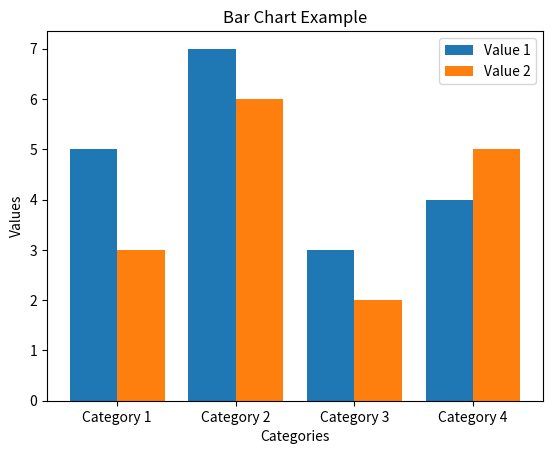

Generate this figure with matplotlib: (Note: this script raises an exception after producing the figure.)
import matplotlib.pyplot as plt
import numpy as np

# 数据
categories = ['Category 1', 'Category 2', 'Category 3', 'Category 4']
values1 = [5, 7, 3, 4]
values2 = [3, 6, 2, 5]

# X轴位置
x = np.arange(len(categories))

# 绘图
plt.bar(x - 0.2, values1, 0.4, label='Value 1')
plt.bar(x + 0.2, values2, 0.4, label='Value 2')

# 标签
plt.xlabel('Categories')
plt.ylabel('Values')
plt.title('Bar Chart Example')
plt.xticks(x, categories)
plt.legend()

plt.savefig('/home/<user>/multimodal/MuMo/test/column.pdf')
plt.close()
